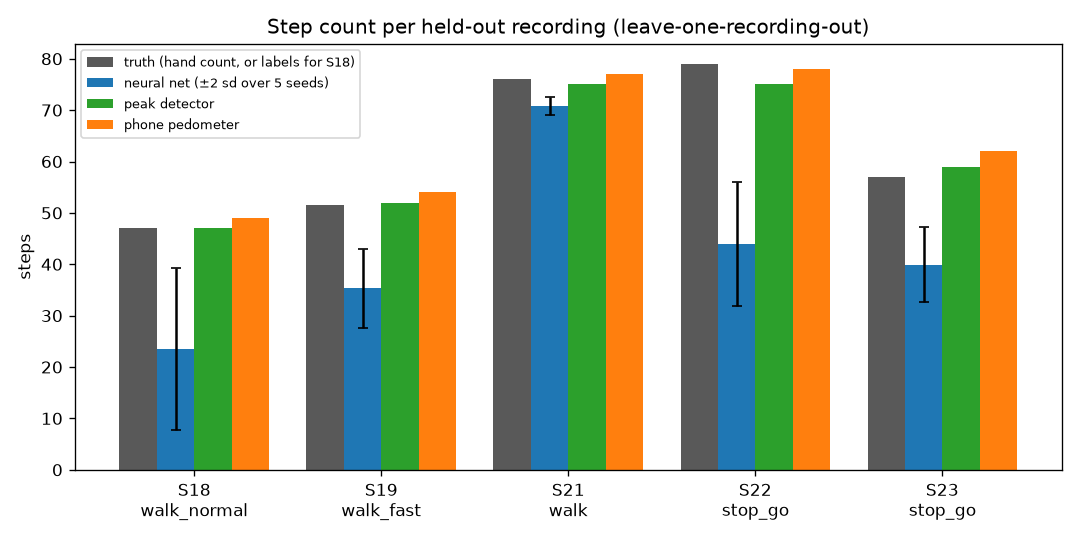

The table this chart was drawn from, first rows:
session, activity, truth, truth_from, pred, pred_sd, labeled, pedometer, err, pct_err
S18, walk_normal, 47.0, labels, 23.44, 7.87, 47, 49.0, -23.56, -50.13
S19, walk_fast, 51.5, hand count, 35.34, 3.84, 52, 54.0, -16.16, -31.37
S21, walk, 76.0, hand count, 70.87, 0.88, 75, 77.0, -5.13, -6.75
S22, stop_go, 79.0, hand count, 44.02, 6.03, 75, 78.0, -34.98, -44.28
S23, stop_go, 57.0, hand count, 39.94, 3.64, 59, 62.0, -17.06, -29.93
